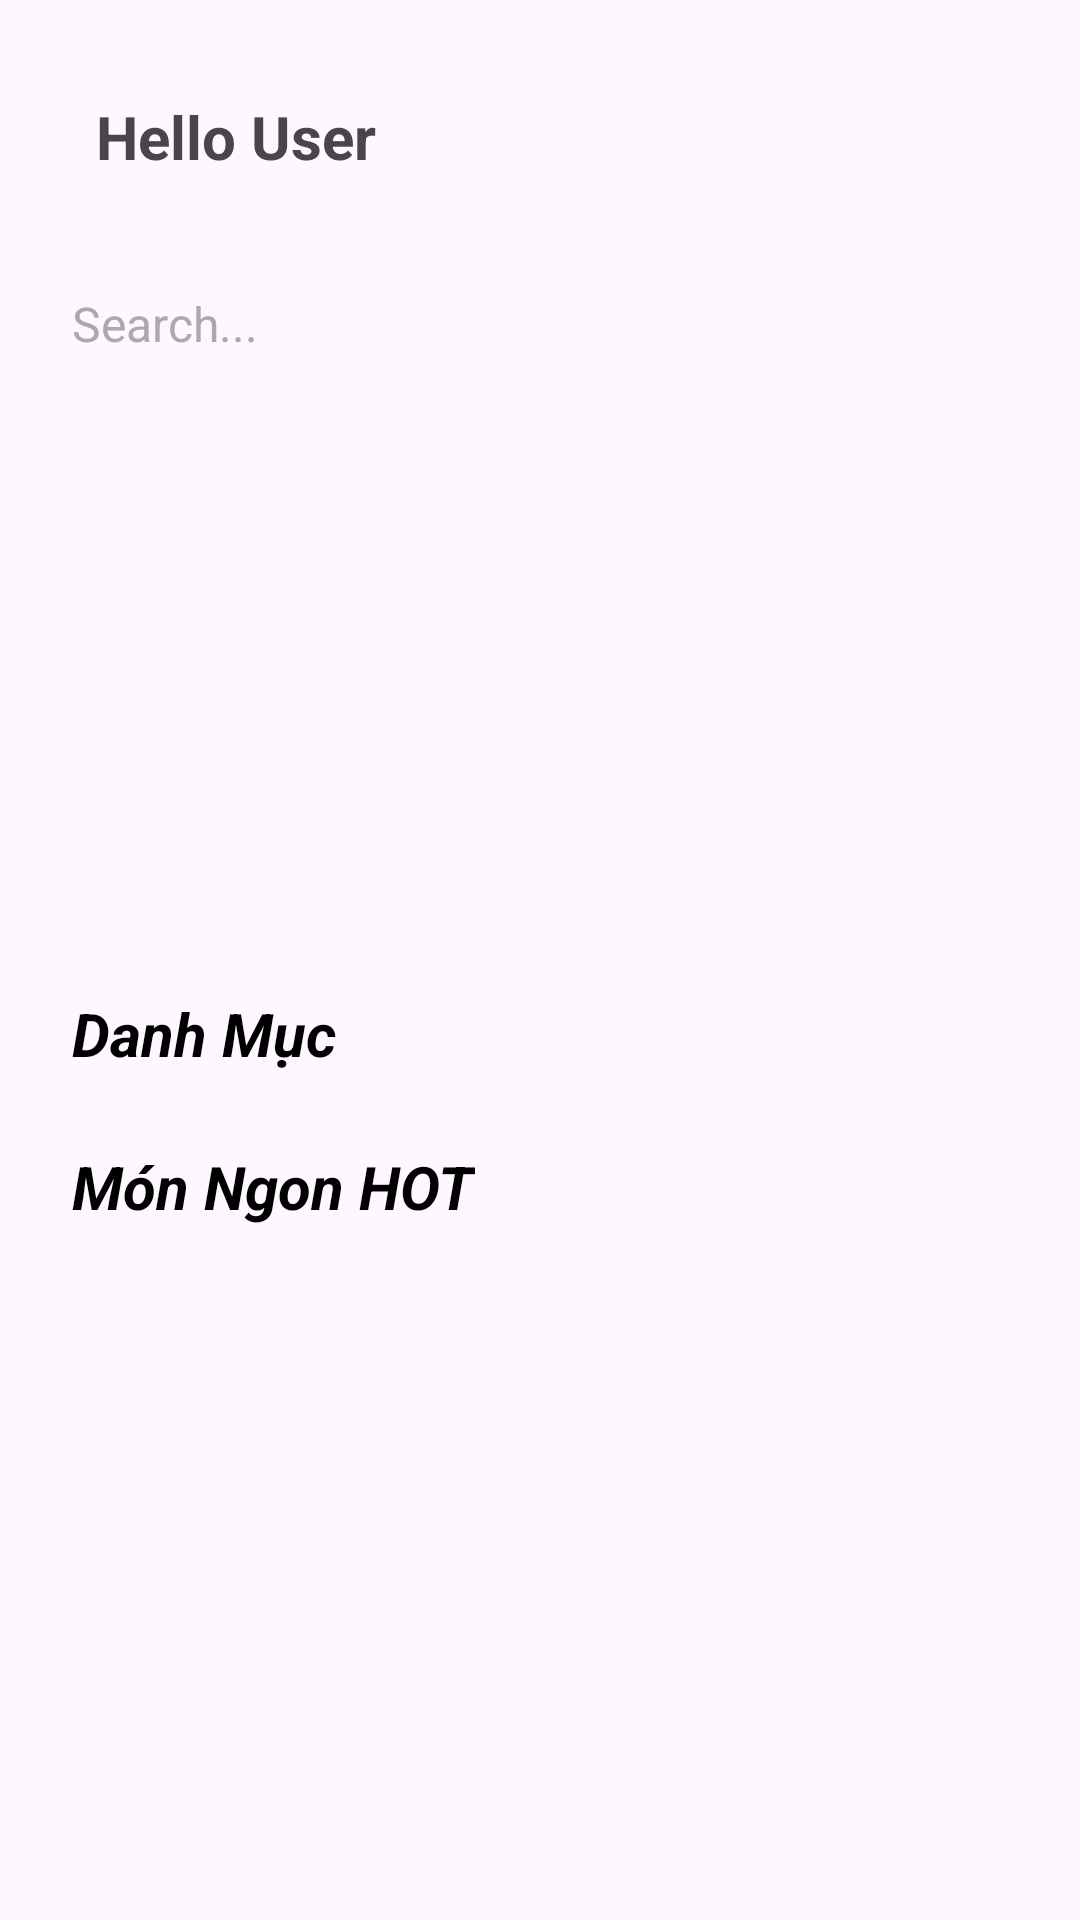

Produce the Android XML layout that renders to this screen, including the resource entries it uses.
<!-- AndroidManifest.xml: application theme Theme.ShopF -->
<!-- res/layout/fragment_home.xml -->
<?xml version="1.0" encoding="utf-8"?>
<androidx.constraintlayout.widget.ConstraintLayout
    xmlns:android="http://schemas.android.com/apk/res/android"
    xmlns:tools="http://schemas.android.com/tools"
    android:id="@+id/main"
    android:layout_width="match_parent"
    android:layout_height="match_parent"
    xmlns:app="http://schemas.android.com/apk/res-auto"
    tools:context=".Fragments.Home">

    <ScrollView
        android:id="@+id/svHome"
        android:layout_width="match_parent"
        android:layout_height="0dp"
        app:layout_constraintBottom_toBottomOf="parent"
        app:layout_constraintEnd_toEndOf="parent"
        app:layout_constraintStart_toStartOf="parent"
        app:layout_constraintTop_toTopOf="parent">

        <LinearLayout
            android:layout_width="match_parent"
            android:layout_height="wrap_content"
            android:orientation="vertical"
            android:paddingBottom="100dp">

            <androidx.constraintlayout.widget.ConstraintLayout
                android:layout_width="match_parent"
                android:layout_height="wrap_content">

                <TextView
                    android:id="@+id/tvHello"
                    android:layout_width="wrap_content"
                    android:layout_height="wrap_content"
                    android:layout_marginStart="32dp"
                    android:layout_marginTop="32dp"
                    android:text="Hello User"
                    android:textSize="20sp"
                    android:textStyle="bold"
                    app:layout_constraintStart_toStartOf="parent"
                    app:layout_constraintTop_toTopOf="parent"
                    tools:textColor="@color/black" />

                <EditText
                    android:id="@+id/edtSearch"
                    android:layout_width="0dp"
                    android:layout_height="50dp"
                    android:layout_marginStart="24dp"
                    android:layout_marginTop="24dp"
                    android:layout_marginEnd="24dp"
                    android:background="@drawable/backgroup_search"
                    android:drawableStart="@drawable/search"
                    android:drawablePadding="10dp"
                    android:ems="10"
                    android:hint="Search..."
                    android:inputType="textPersonName"
                    android:textColor="@android:color/darker_gray"
                    android:textColorHint="@android:color/darker_gray"
                    android:textSize="16sp"
                    app:layout_constraintBottom_toBottomOf="parent"
                    app:layout_constraintEnd_toEndOf="parent"
                    app:layout_constraintHorizontal_bias="0.0"
                    app:layout_constraintStart_toStartOf="parent"
                    app:layout_constraintTop_toBottomOf="@+id/tvHello"
                    app:layout_constraintVertical_bias="0.0" />

                <androidx.constraintlayout.widget.ConstraintLayout
                    android:id="@+id/constraintLayout"
                    android:layout_width="match_parent"
                    android:layout_height="150dp"
                    android:layout_marginStart="24dp"
                    android:layout_marginTop="24dp"
                    android:layout_marginEnd="24dp"
                    android:background="@drawable/backgroup_search"
                    app:layout_constraintEnd_toEndOf="parent"
                    app:layout_constraintStart_toStartOf="parent"
                    app:layout_constraintTop_toBottomOf="@+id/edtSearch">

                    <ImageView
                        android:id="@+id/imgVBanner"
                        android:layout_width="0dp"
                        android:layout_height="match_parent"
                        app:layout_constraintBottom_toBottomOf="parent"
                        app:layout_constraintEnd_toEndOf="parent"
                        app:layout_constraintStart_toStartOf="parent"
                        app:layout_constraintTop_toTopOf="parent" />
                </androidx.constraintlayout.widget.ConstraintLayout>

                <TextView
                    android:id="@+id/tvCategoriesHot"
                    android:layout_width="wrap_content"
                    android:layout_height="wrap_content"
                    android:layout_marginStart="24dp"
                    android:layout_marginTop="24dp"
                    android:text="Danh Mục"
                    android:textColor="@color/black"
                    android:textSize="20sp"
                    android:textStyle="bold|italic"
                    app:layout_constraintStart_toStartOf="parent"
                    app:layout_constraintTop_toBottomOf="@+id/constraintLayout" />

                <androidx.recyclerview.widget.RecyclerView
                    android:id="@+id/rcvCategoriesHot"
                    android:layout_width="0dp"
                    android:layout_height="wrap_content"
                    app:layout_constraintEnd_toEndOf="parent"
                    app:layout_constraintStart_toStartOf="parent"
                    app:layout_constraintTop_toBottomOf="@+id/tvCategoriesHot"
                    app:layout_constraintBottom_toTopOf="@+id/tvProductHot" />

                <TextView
                    android:id="@+id/tvProductHot"
                    android:layout_width="wrap_content"
                    android:layout_height="wrap_content"
                    android:layout_marginStart="24dp"
                    android:layout_marginTop="24dp"
                    android:text="Món Ngon HOT"
                    android:textColor="@color/black"
                    android:textSize="20sp"
                    android:textStyle="bold|italic"
                    app:layout_constraintStart_toStartOf="parent"
                    app:layout_constraintTop_toBottomOf="@+id/rcvCategoriesHot" />

                <androidx.recyclerview.widget.RecyclerView
                    android:id="@+id/rcvProductHot"
                    android:layout_width="0dp"
                    android:layout_height="wrap_content"
                    android:clipToPadding="false"
                    android:paddingStart="20dp"
                    android:paddingEnd="20dp"
                    app:layout_constraintEnd_toEndOf="parent"
                    app:layout_constraintStart_toStartOf="parent"
                    app:layout_constraintTop_toBottomOf="@+id/tvProductHot"
                    app:layout_constraintBottom_toBottomOf="parent" />

            </androidx.constraintlayout.widget.ConstraintLayout>
        </LinearLayout>
    </ScrollView>

</androidx.constraintlayout.widget.ConstraintLayout>
<!-- resources referenced by this layout -->
<resources>
  <style name="Theme.ShopF" parent="Base.Theme.ShopF" />
  <style name="Base.Theme.ShopF" parent="Theme.Material3.DayNight.NoActionBar">
          
          
      </style>
  <!-- not gathered from this repository: default colours our renderer supplied (Android Studio template values) -->
  <color name="black">#FF000000</color>
</resources>
